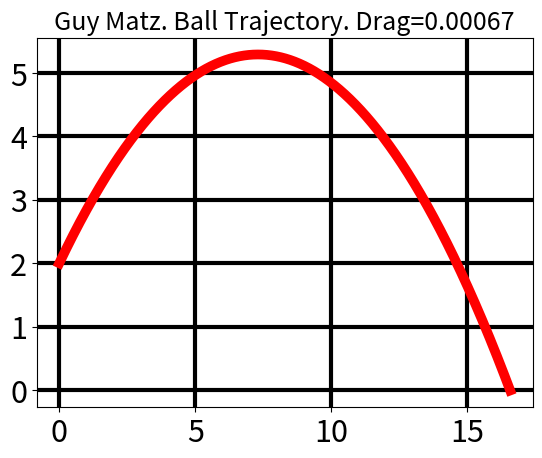

The matplotlib source for this figure:
# Written by Chris McCarthy July 2019 SIMIODE DEMARC
# Drag = 0 Student Version 
# Drag = 0 Student Version 
#===========================================  for online compilers
import matplotlib as mpl
mpl.use('Agg')
#===========================================  usual packages
import numpy as np
from matplotlib import pyplot as plt
plt.rcParams.update({'font.size': 22})
#============================================ constants
g = 9.8    # gravitation
m = 0.058  # mass tennis ball in kg
#============================================
class Ball:
    def __init__(self, x,y,vx,vy,t):
        self.x = x
        self.y = y
        self.vx = vx
        self.vy = vy
        self.t = t
        C_d = .5 # drag coefficient for tennis ball
        density_of_air = 1.21 #  kg/m^3 at 20 degrees Centigrade (68◦ F) 
        tennis_ball_radius = 0.0265 # meters;
        self.drag = (C_d * density_of_air * np.pi * tennis_ball_radius**2)/2
    def update_ball(self, delta_t,g):
        self.x = self.x + delta_t*self.vx
        self.y = self.y + delta_t*self.vy
        self.vx = self.vx
        self.vy = self.vy + delta_t * (-g)
        #self.vx = self.vx + (-self.drag) * (np.sqrt(self.x**2 + self.y**2) * self.x / m) * delta_t
        #self.vy = self.vy + delta_t * (-g) + (-self.drag) * (np.sqrt(self.x**2 + self.y**2) * self.y / m) * delta_t
        self.t = self.t + delta_t
#============================================ initial conditions
x0 = 0      # initial x position in meters
y0 = 2      # initial y position in meters
t0 = 0      # initial time in seconds
speed = 12  # initial speed of the ball in meters/sec        
#============================================ Delta t
dt = .001 # Delta t
#============================================ Delta t
xDistance = []   # store the horizontal distance ball travelled
Theta = []       # store the angle the ball is thrown at
#============================================ run Euler for theta in [0, 90]
for theta in range(0, 91):
    vx0 = speed*np.cos(theta * np.pi/180) # initial vx
    vy0 = speed*np.sin(theta * np.pi/180) # initial vy
    ball = Ball(x0 , y0,  vx0, vy0, t0)   # initialize ball object
    while 0 <= ball.y:                    # Euler Method applied to that ball
        ball.update_ball(dt, g)
    xDistance.append(ball.x)             # collect x value when ball hits ground 
    Theta.append(theta)                  # collect theta 
#============================================ find max x distance over theta, print it
maxpos = xDistance.index(max(xDistance))
#============================================= run Euler (again) for best theta
best_theta = Theta[maxpos]
best_vx0 = speed*np.cos(best_theta * np.pi/180) # initial vx
best_vy0 = speed*np.sin(best_theta * np.pi/180) # initial vy
best_ball = Ball(x0 , y0,  best_vx0, best_vy0, t0)   # initialize ball object
xvalues = [x0]
yvalues = [y0]
times =   [t0]
while 0 <= best_ball.y:                    # Euler Method applied to that ball
    best_ball.update_ball(dt, g)
    xvalues.append(best_ball.x)
    yvalues.append(best_ball.y)
    times.append(best_ball.t)
#============================================= 

footer = (
       f"Assuming drag = {ball.drag:.5f}. If when you throw a tennis ball you release it at "
       f"a height of {y0}, meters and a speed of {speed} meters/second, and "
       f"you want it to land furthest from you, you should throw the ball at an "
       f"angle of {Theta[maxpos]} degrees: it will land about "
       f"{np.round(max(xDistance),1)} meters away."
)
print(footer)
#============================================= plot best trajectory
plt.plot(xvalues, yvalues, 'r-',linewidth=7.0)
plt.grid(linewidth='3', color='black')
plt.title('Guy Matz. Ball Trajectory. Drag=%.5f' % ball.drag, fontsize = 18)
plt.savefig('WithDragGraph.png')
